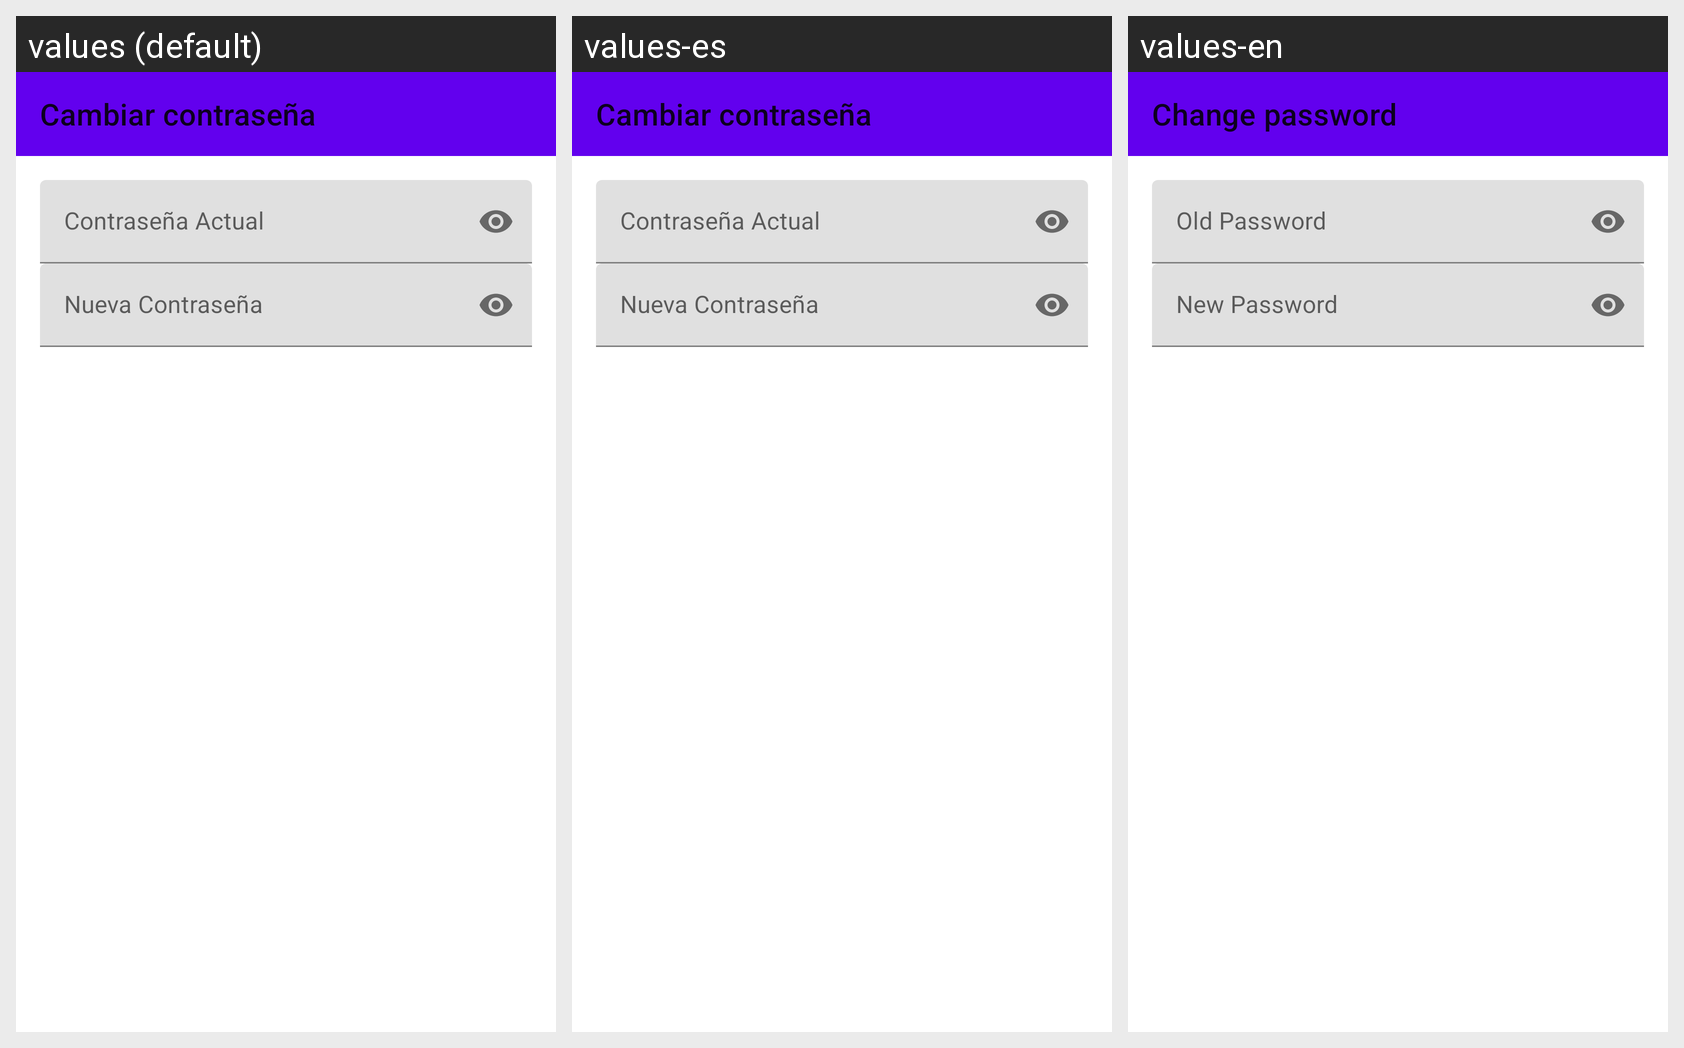

For this localized Android screen grid, give each drawn string resource with its value in every locale shown.
Android screen res/layout/change_password_activity.xml rendered under 3 locales, left to right: values (default), values-es, values-en. Device: Nexus 5 (rendered at 1080×1920; each locale shown at half size, 540×960, under a caption strip naming it); theme Theme.SportyReserve.
Strings drawn on this screen, with the default value and each locale's value (text and hints the layout hard-codes, and strings that could not be matched under every locale, appear in the picture but are not listed):

change_password
  values: Cambiar contraseña
  values-es: Cambiar contraseña
  values-en: Change password

old_password
  values: Contraseña Actual
  values-es: Contraseña Actual
  values-en: Old Password

new_password
  values: Nueva Contraseña
  values-es: Nueva Contraseña
  values-en: New Password
